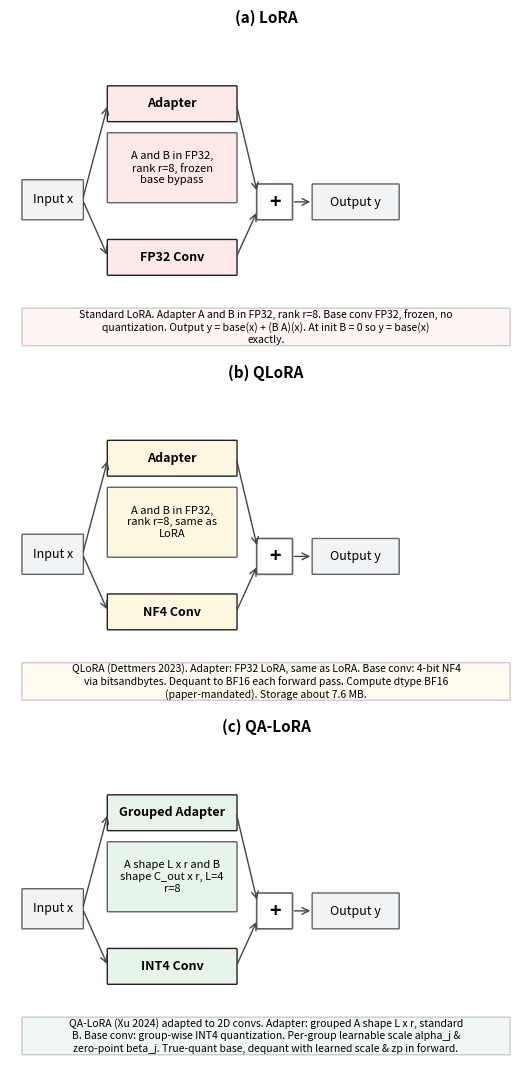

Generate this figure with matplotlib:
"""Generate method diagrams arranged vertically: A, B, C stacked.

Labels use matplotlib text wrapping (soft wrap) so text never overflows its box.
"""
import os
import textwrap
import matplotlib.pyplot as plt
from matplotlib.patches import FancyBboxPatch, FancyArrowPatch

OUT_DIR = "paper_figures"
os.makedirs(OUT_DIR, exist_ok=True)


def add_box(ax, x, y, w, h, text, fc="#FFFFFF", ec="#000000",
            fontsize=9, weight="normal", lw=1.0, wrap_chars=22):
    box = FancyBboxPatch((x, y), w, h, boxstyle="round,pad=0.02",
                         linewidth=lw, facecolor=fc, edgecolor=ec)
    ax.add_patch(box)
    # Hyphen-aware word wrap so tokens longer than wrap_chars are split.
    lines = []
    for line in text.split("\n"):
        if not line:
            lines.append("")
            continue
        # Insert zero-width break after every char if line has no spaces and is long
        if len(line) > wrap_chars and " " not in line:
            chunks = [line[i:i + wrap_chars] for i in range(0, len(line), wrap_chars)]
            lines.extend(chunks)
            continue
        wrapped = textwrap.wrap(line, width=wrap_chars, break_long_words=True,
                                break_on_hyphens=False) or [line]
        lines.extend(wrapped)
    final = "\n".join(lines)
    ax.text(x + w / 2, y + h / 2, final, ha="center", va="center",
            fontsize=fontsize, weight=weight)


def add_arrow(ax, x1, y1, x2, y2, color="#444444"):
    arrow = FancyArrowPatch((x1, y1), (x2, y2), arrowstyle="->",
                            mutation_scale=12, color=color, linewidth=1.0)
    ax.add_patch(arrow)


def make_method_panel(ax, title, components, base_color, adapter_color, quant_color, base_fc):
    # Wider, shorter aspect so side panels don't clip on left/right.
    ax.set_xlim(0, 12)
    ax.set_ylim(0, 7.4)
    ax.set_aspect("equal")
    ax.axis("off")
    ax.set_title(title, fontsize=11, weight="bold", pad=6)

    BOX_W = 3.0
    OUT_W = 2.0
    LABEL_H = 1.6

    # Input (left)
    add_box(ax, 0.3, 3.0, 1.4, 0.9, "Input x",
            fc="#F1F3F4", ec="#5F6368", fontsize=9)

    # Adapter (upper) and Base (lower). Title box then 0.3 gap then detail box.
    add_box(ax, 2.3, 5.3, BOX_W, 0.8, components["adapter_main"],
            fc=adapter_color, ec="#202124", weight="bold", fontsize=9)
    add_box(ax, 2.3, 3.4, BOX_W, LABEL_H, components["adapter_label"],
            fc=adapter_color, ec="#5F6368", fontsize=8, wrap_chars=20)

    add_box(ax, 2.3, 1.7, BOX_W, 0.8, components["base_main"],
            fc=base_color, ec="#202124", weight="bold", fontsize=9)
    # base detail sits below base title, leaving room for the caption at y=0.0
    # We skip a separate base_label box and put its info in the title box already.

    # Sum
    add_box(ax, 5.8, 3.0, 0.8, 0.8, "+",
            fc="#FFFFFF", ec="#5F6368", fontsize=14, weight="bold", lw=1.2)

    # Output
    add_box(ax, 7.1, 3.0, OUT_W, 0.8, "Output y",
            fc="#F1F3F4", ec="#5F6368", fontsize=9)

    # Caption strip at the very bottom of the subplot. 20% taller (0.7 -> 0.84)
    # so wrapped text has room. wrap_chars sized so text actually fits visually
    # inside the box at fontsize 7.5.
    add_box(ax, 0.3, 0.05, 11.4, 0.84, components["side_text"],
            fc=base_fc, ec="#CCCCCC", fontsize=7.5, wrap_chars=80)

    # Arrows
    add_arrow(ax, 1.7, 3.45, 2.3, 5.7)   # input to adapter
    add_arrow(ax, 1.7, 3.45, 2.3, 2.1)   # input to base
    add_arrow(ax, 2.3 + BOX_W, 5.7, 5.8, 3.6)   # adapter to sum
    add_arrow(ax, 2.3 + BOX_W, 2.1, 5.8, 3.2)   # base to sum
    add_arrow(ax, 6.6, 3.4, 7.1, 3.4)            # sum to output


# Wider figure, shorter subplot heights so vertical whitespace shrinks.
fig, axes = plt.subplots(3, 1, figsize=(13, 11))

make_method_panel(axes[0],
    title="(a) LoRA",
    components={
        "adapter_main": "Adapter",
        "adapter_label": "A and B in FP32, rank r=8, frozen base bypass",
        "base_main": "FP32 Conv",
        "side_text": ("Standard LoRA. Adapter A and B in FP32, rank r=8. Base conv FP32, frozen, no quantization. "
                      "Output y = base(x) + (B A)(x). At init B = 0 so y = base(x) exactly."),
    },
    base_color="#FCE8E6", adapter_color="#FCE8E6",
    quant_color="#FFFFFF", base_fc="#FFF5F4")

make_method_panel(axes[1],
    title="(b) QLoRA",
    components={
        "adapter_main": "Adapter",
        "adapter_label": "A and B in FP32, rank r=8, same as LoRA",
        "base_main": "NF4 Conv",
        "side_text": ("QLoRA (Dettmers 2023). Adapter: FP32 LoRA, same as LoRA. Base conv: 4-bit NF4 via bitsandbytes. "
                      "Dequant to BF16 each forward pass. Compute dtype BF16 (paper-mandated). Storage about 7.6 MB."),
    },
    base_color="#FEF7E0", adapter_color="#FEF7E0",
    quant_color="#FEF7E0", base_fc="#FFFBF0")

make_method_panel(axes[2],
    title="(c) QA-LoRA",
    components={
        "adapter_main": "Grouped Adapter",
        "adapter_label": "A shape L x r and B shape C_out x r, L=4 r=8",
        "base_main": "INT4 Conv",
        "side_text": ("QA-LoRA (Xu 2024) adapted to 2D convs. Adapter: grouped A shape L x r, standard B. "
                      "Base conv: group-wise INT4 quantization. Per-group learnable scale alpha_j & zero-point beta_j. "
                      "True-quant base, dequant with learned scale & zp in forward."),
    },
    base_color="#E6F4EA", adapter_color="#E6F4EA",
    quant_color="#E8F0FE", base_fc="#F1F8F4")

# tight_layout with rect to leave room for the bottom of each side panel
plt.tight_layout(rect=[0, 0, 1, 0.98])
out = os.path.join(OUT_DIR, "method_diagrams.png")
plt.savefig(out, dpi=200, bbox_inches="tight", facecolor="white")
plt.close()
print(f"Saved: {out}")
